The GitHub repository kevoctavian/ProgramRLD contains a labelled image folder "RLD_Dataset_Split" with 4 categories: bacterial blight, healthy, rice blast, tungro. Examples follow, each with its label.

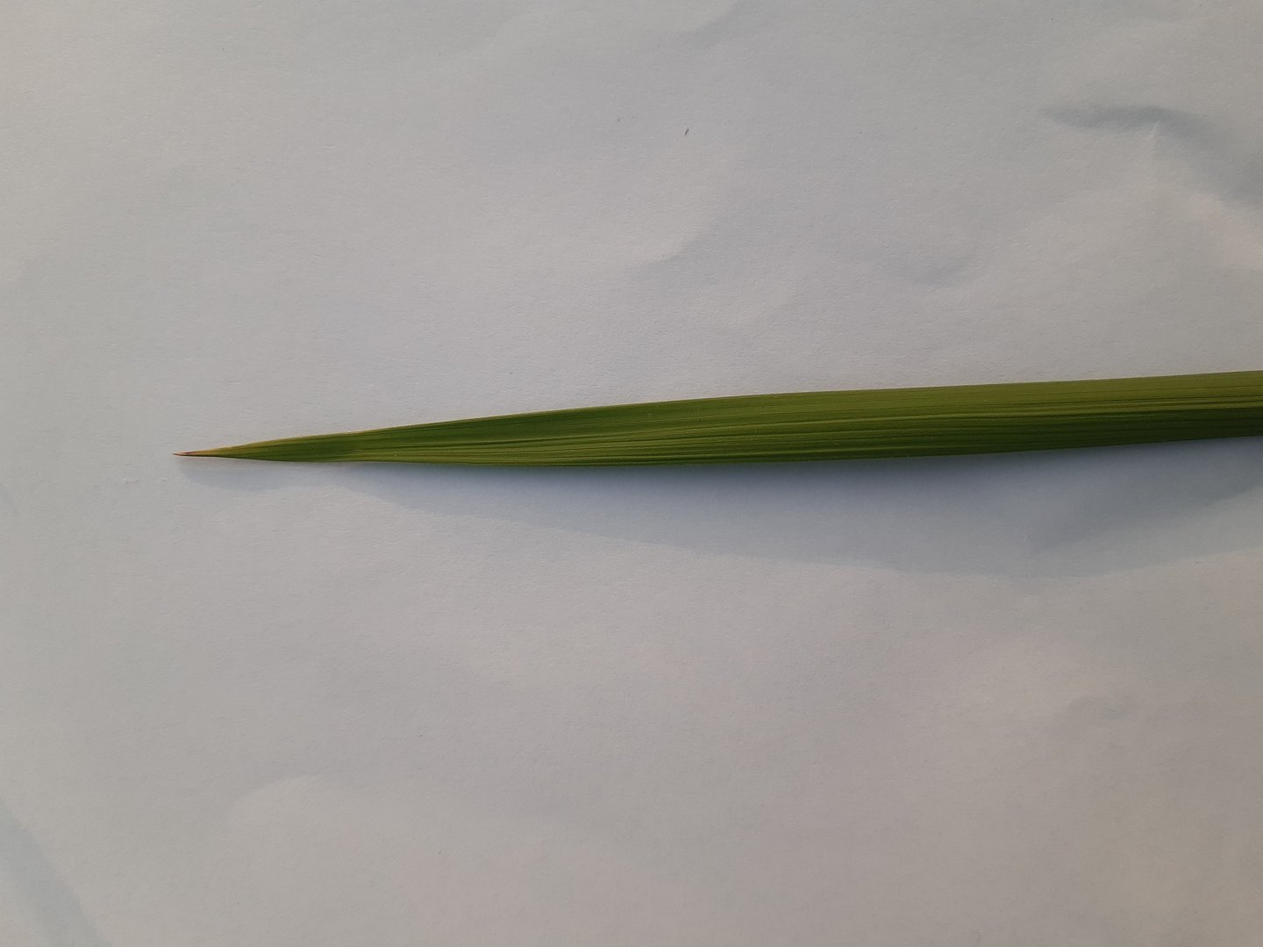
Label: healthy

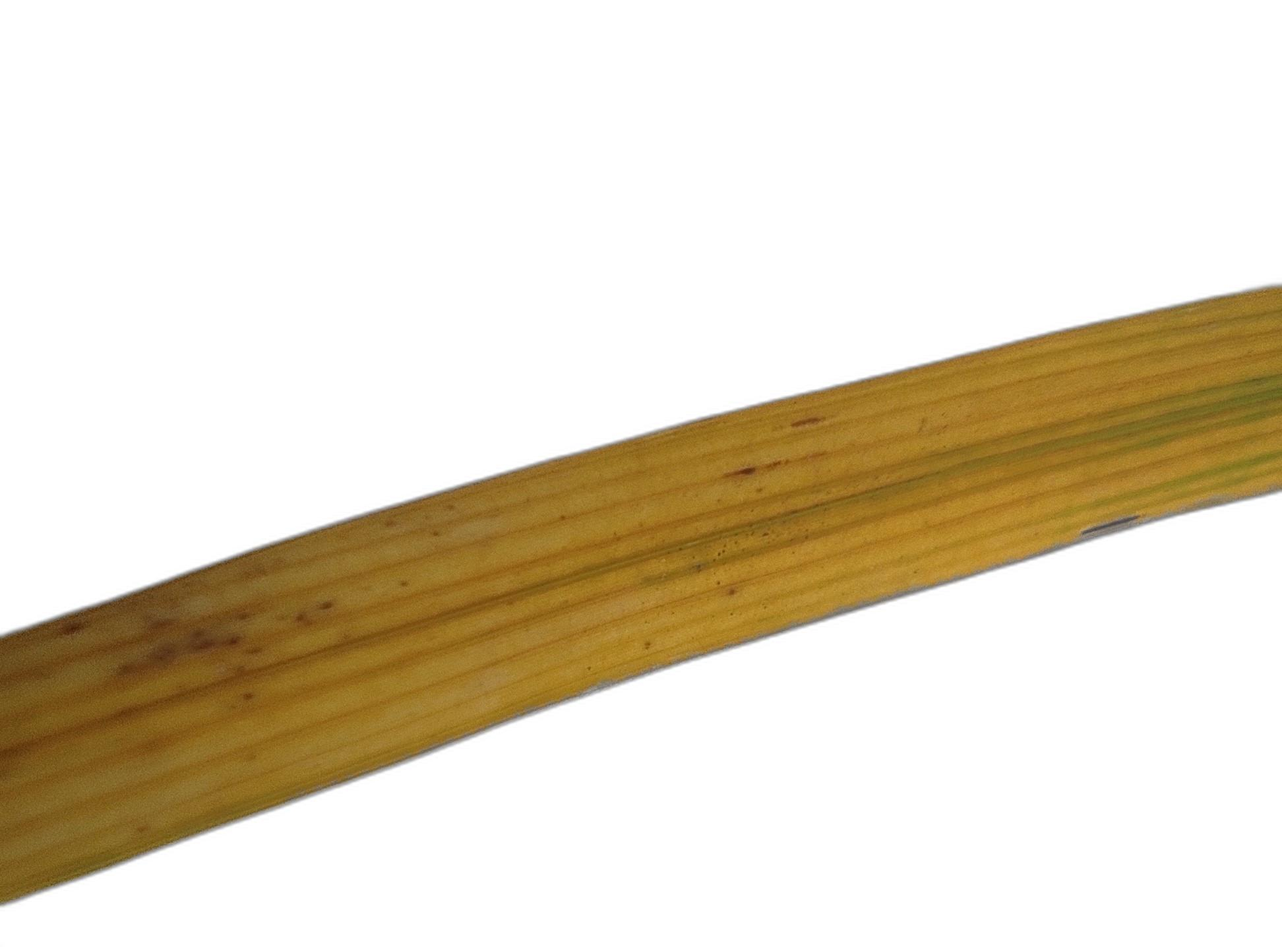
Label: tungro

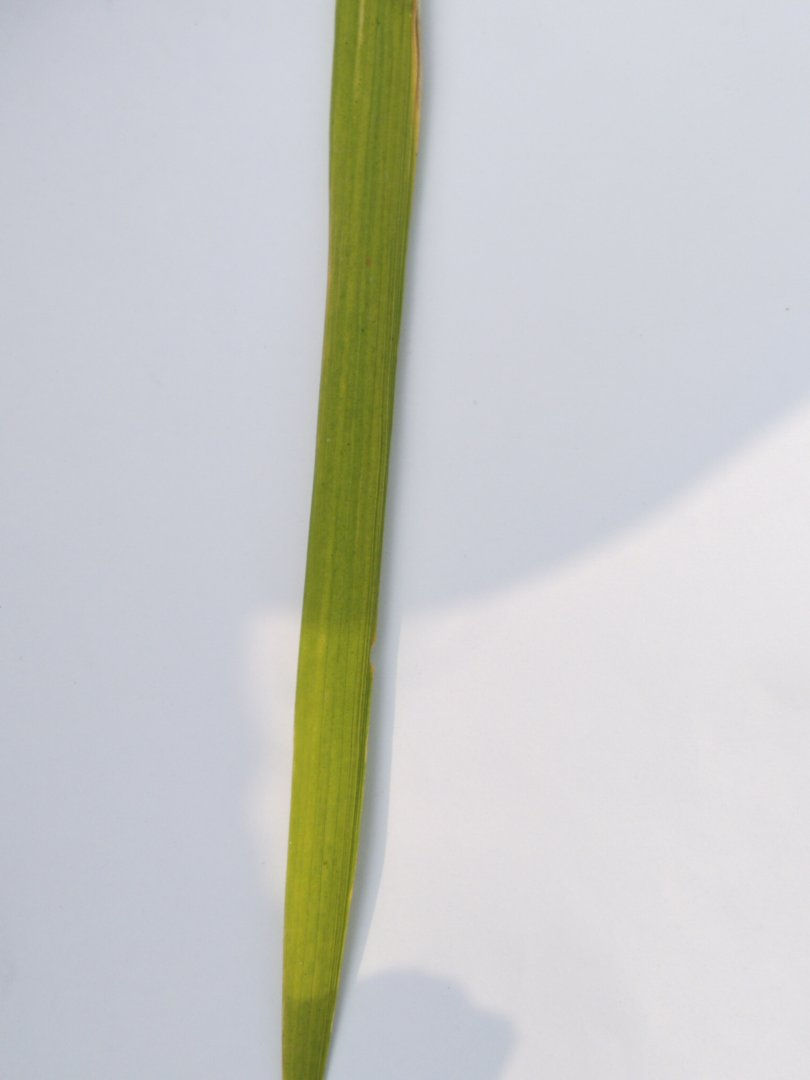
Label: rice blast

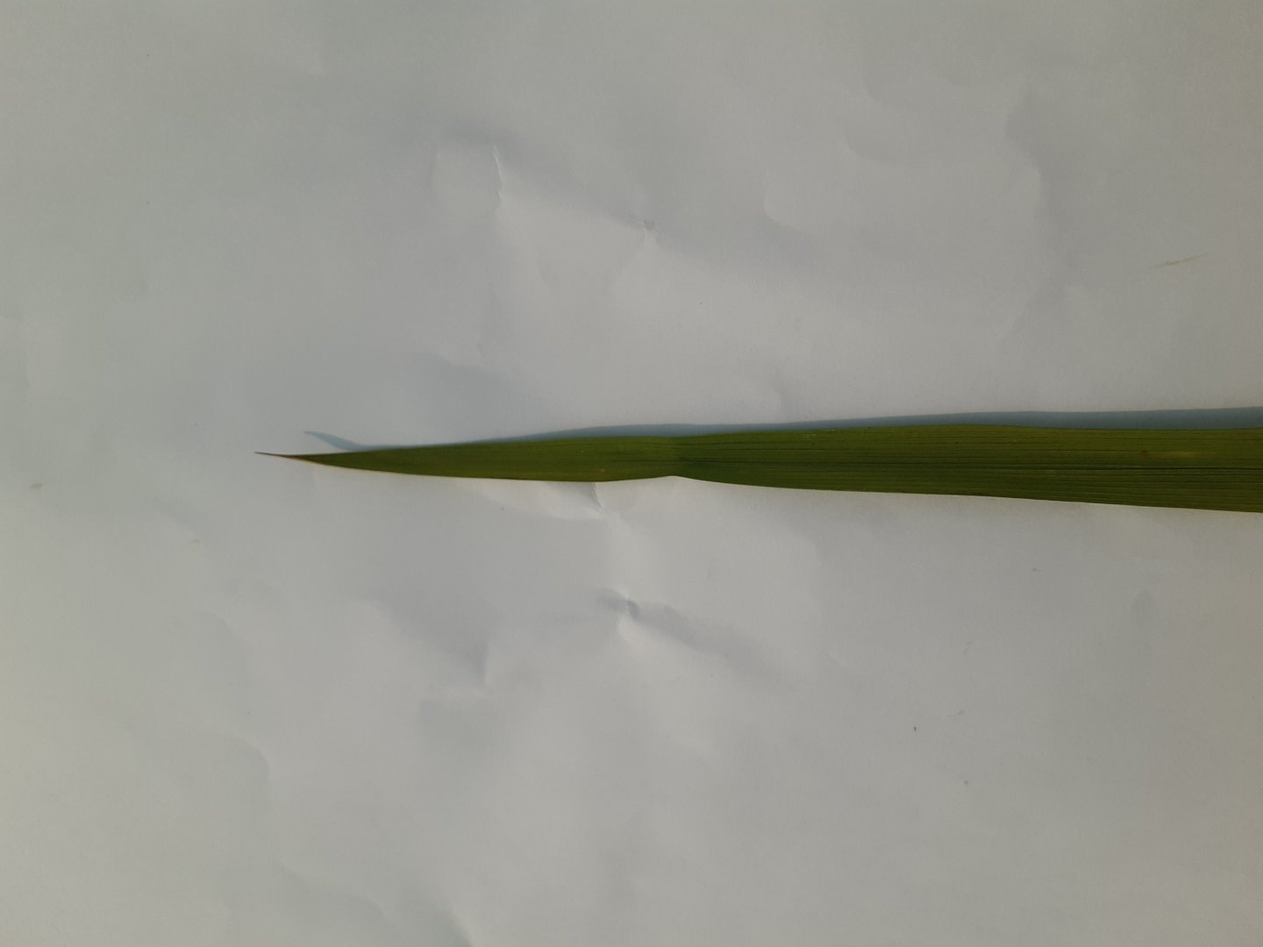
Label: healthy

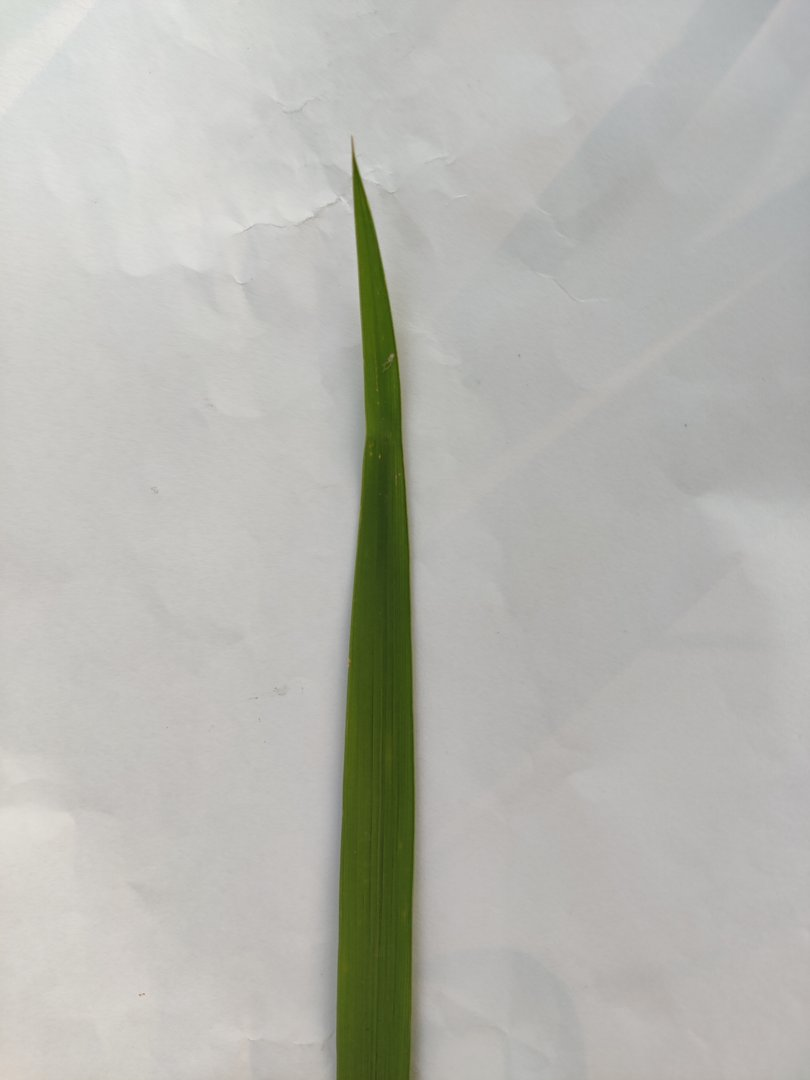
Label: bacterial blight

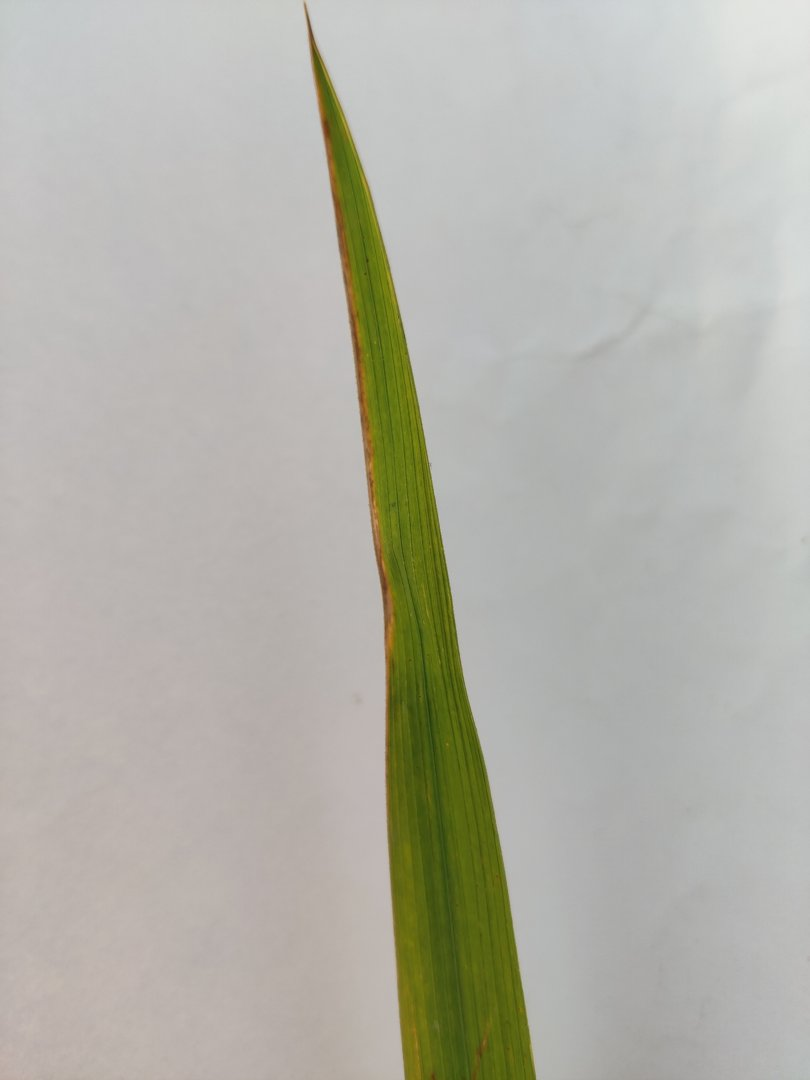
Label: rice blast
